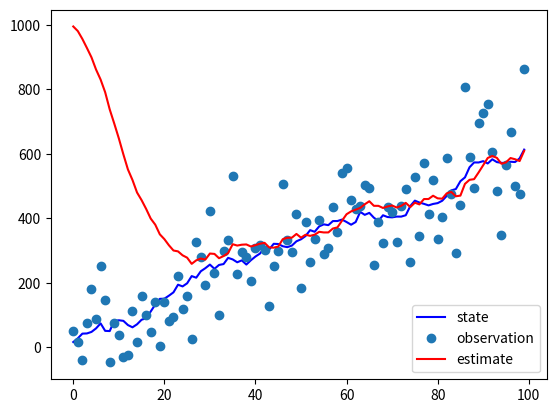

Write Python code to recreate this figure.
import math
import matplotlib.pyplot as plt
import numpy as np
import scipy


def transpose(x):
    return x


def inverse(Z):
    return 1 / Z


def rand():
    return np.random.normal(0, 1, 1)


def sqrt(x):
    return scipy.linalg.sqrtm(x)

x = np.array([0], dtype=float)
xx = np.array([1000], dtype=float)

u = np.array([5], dtype=float)
B = np.array([[1]], dtype=float)
Q = np.array([[100]], dtype=float)
R = np.array([[10000]], dtype=float)

P = np.array([[1]], dtype=float)
H = np.array([[1]], dtype=float)
F = np.array([[1]], dtype=float)
I = np.array([[1]], dtype=float)
Trace = []

for t in range(100):
    x = F @ x + B @ u + sqrt(Q) @ rand() # state
    z = H @ x + sqrt(R) @ rand()         # observation

    xp = F @ xx + B @ u
    P = F @ P @ transpose(F) + Q

    y = z - H @ xp
    S = H @ P @ transpose(H) + R
    K = P @ transpose(H) @ inverse(S)
    
    xx = xp + K @ y
    P = P @ (I - K @ H) 
    Trace.append((x, z, xx))

x, z, xx = zip(*Trace)
plt.plot(x, '-b', z, 'o', xx, '-r')
plt.legend(["state", "observation", "estimate"])
plt.savefig("wiki1.png")
